Run: headless pygame with SDL's dummy video driver; simulated clock (each Clock.tick advances the game by its frame time, no real sleeping); random seed 0; keys injected as events and as key.get_pressed() state; no mouse input.
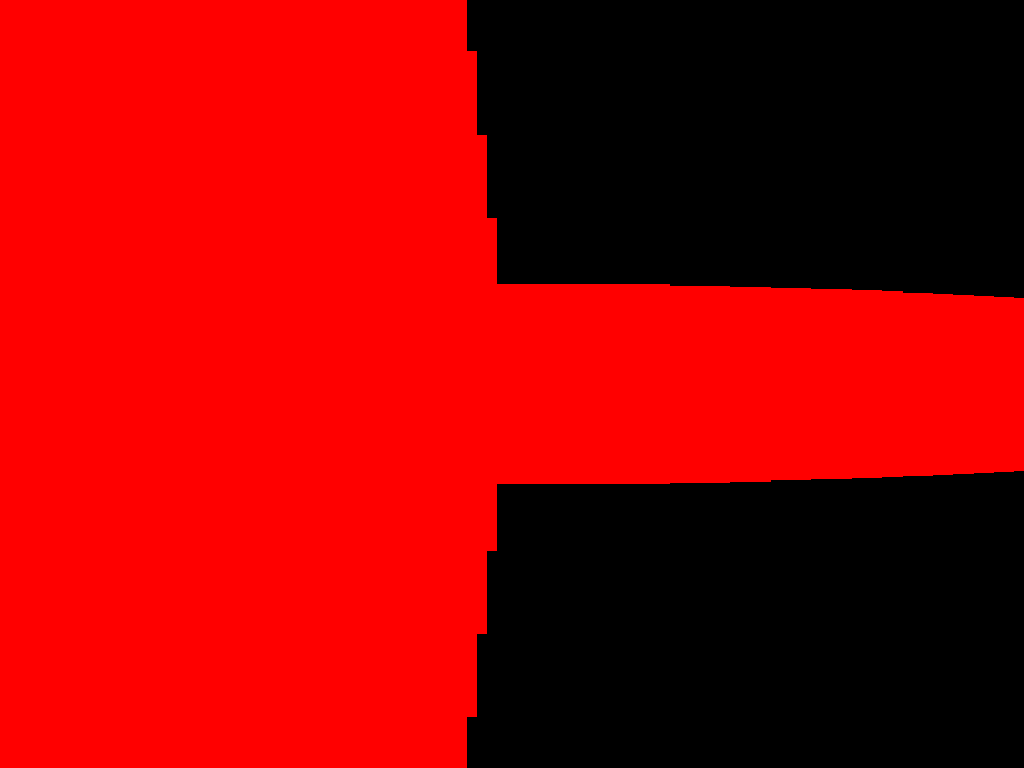
Frame 1 of 4 · flips 1–60 · no input
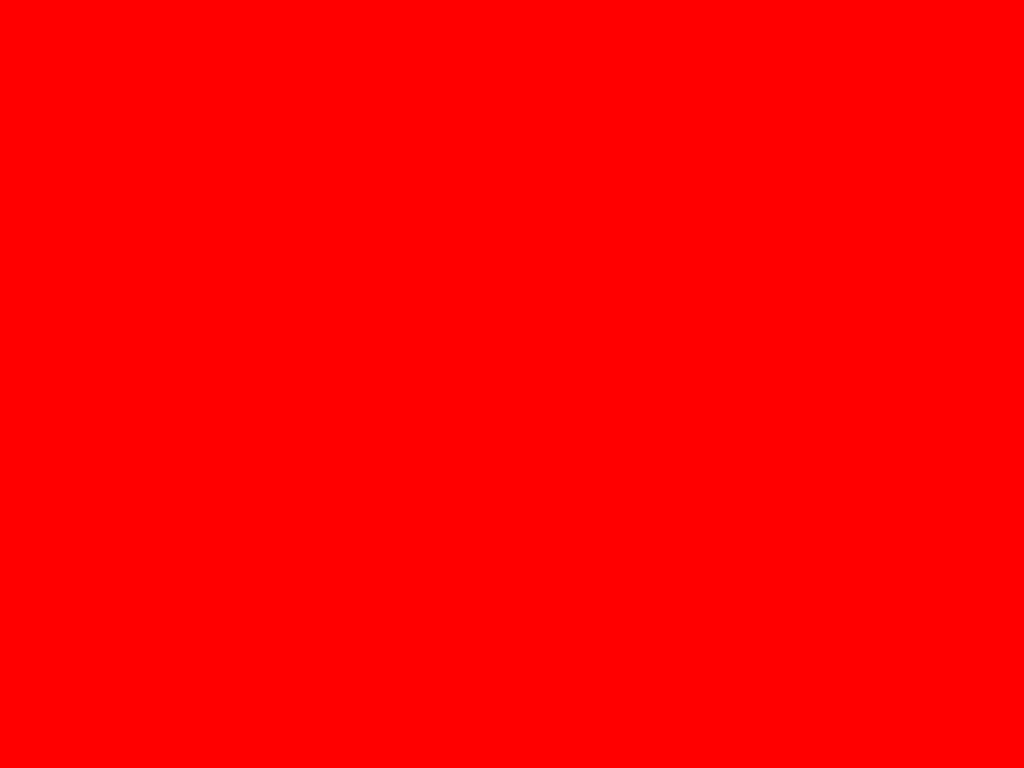
Frame 2 of 4 · flips 61–180 · tapped SPACE, RETURN · held RIGHT (→), D
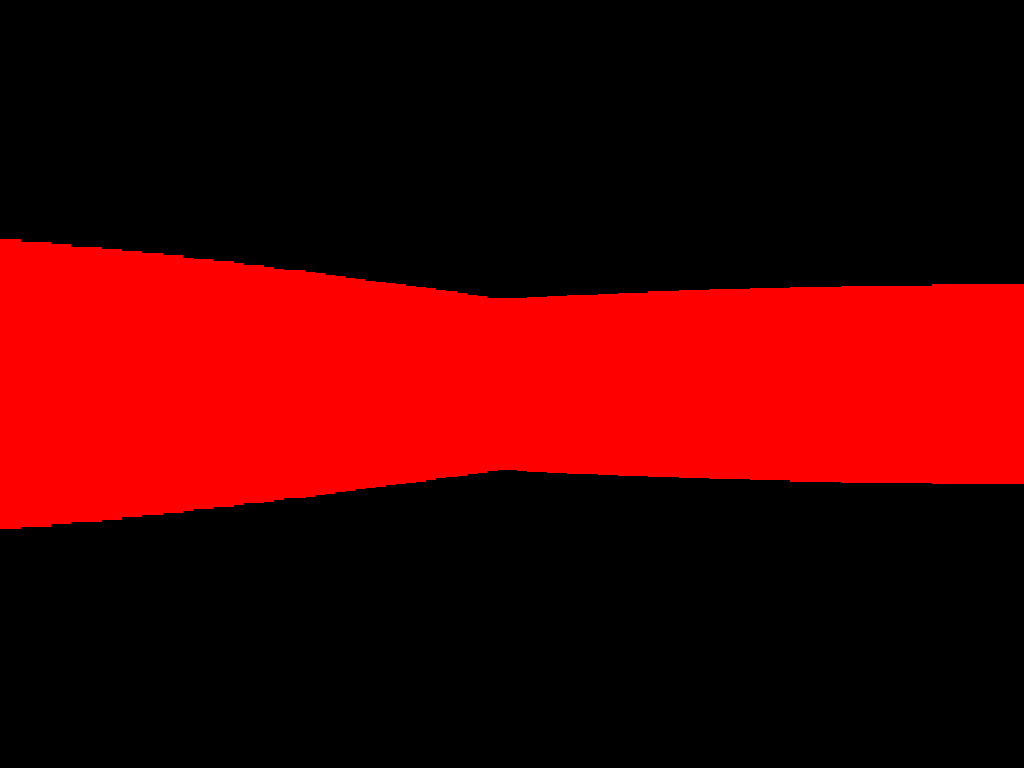
Frame 3 of 4 · flips 181–300 · held DOWN (↓), S
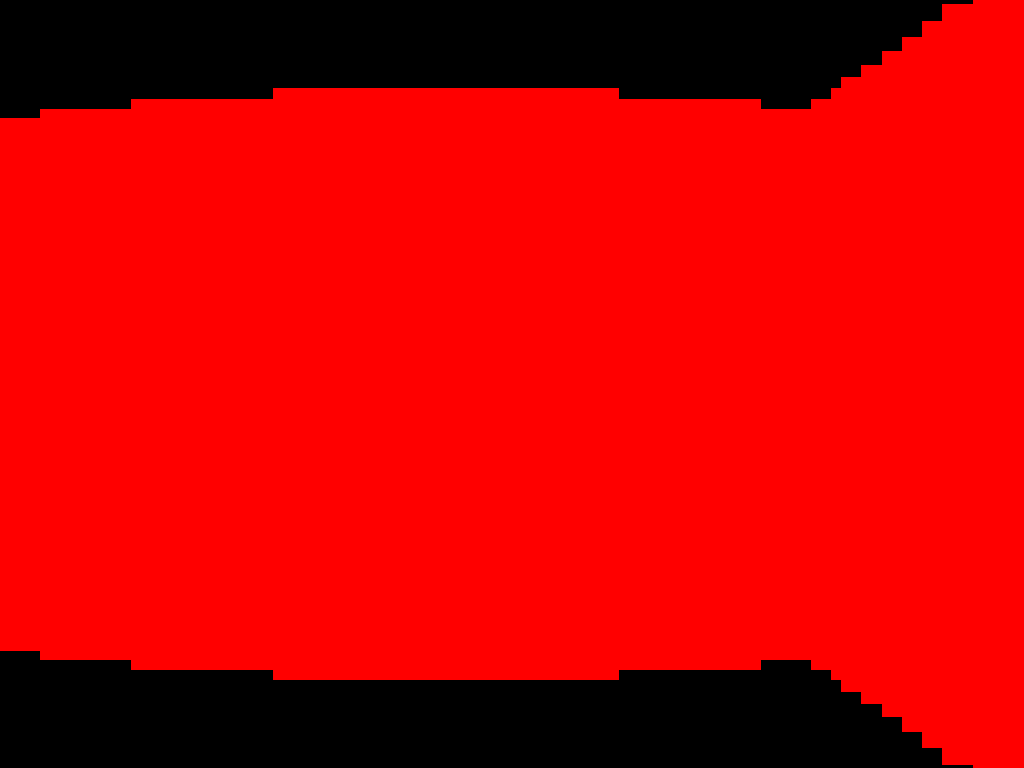
Frame 4 of 4 · flips 301–420 · held LEFT (←), A, UP (↑), W

The pygame program that drew these frames:

import math
from sys import exit
import pygame

#displayPart
def displayWalls(d, screen):
    numbOfSlices = len(d)
    walls = [pygame.Surface((math.ceil(screen.get_width()/numbOfSlices),2*800/d[i])) for i in range(numbOfSlices)]
    for wall in walls:
        wall.fill("#FF0000")
    return walls

#rayPart
def distanceR(playerPosX, playerPosY, matMap, thetas, numbOfRays):
    i=0
    distances = [0 for i in range(numbOfRays)]
    for theta in thetas:
        isWall = False
        while not isWall :
            distances[i] += 0.1
            watchX = playerPosY+distances[i]*math.cos(theta)
            watchY = playerPosX+distances[i]*math.sin(theta)
            watchX = math.floor(watchX)
            watchY = math.floor(watchY)
            if matMap[watchY][watchX] == 1:
                isWall = True
        i+=1
    return distances

matMap=[[1,1,1,1,1,1,1,1,1,1],
        [1,0,0,0,0,0,0,0,0,1],
        [1,0,0,0,0,0,0,0,0,1],
        [1,0,0,0,0,0,0,0,0,1],
        [1,0,0,0,0,0,0,0,0,1],
        [1,0,0,0,0,0,0,0,0,1],
        [1,0,0,0,0,0,0,0,0,1],
        [1,0,0,0,0,0,0,0,0,1],
        [1,0,0,0,0,0,0,0,0,1],
        [1,1,1,1,1,1,1,1,1,1]]

playerPosX = 1.1
playerPosY = 1.1
dx = [0,0]
dy = [0,0]
theta = 0   #where do you watch ? 0 = right, 90 = down, 180 = left, 270 = -90 = top
dt = 0
initSpeed = 0.1
speed = initSpeed
circSpeed = 2

playerPosZ = 0
heightVisu = 0

fov = 60    #if next to a wall and fov of 90, not working
fov = fov/2
numbOfRays = 101
cst = 2*fov/(numbOfRays-1)
thetas = [(theta-fov+cst*i)*math.pi/180 for i in range(numbOfRays)]
theta2 = theta*math.pi/180

d = distanceR(playerPosX,playerPosY, matMap, thetas, numbOfRays)

#displayPart
pygame.init()
width=pygame.display.Info().current_w
height=pygame.display.Info().current_h
screen = pygame.display.set_mode((width,height))
pygame.display.set_caption("Doom_like")
clock = pygame.time.Clock()

bg = pygame.Surface((width,height))
bg.fill("#000000")

walls = displayWalls(d, screen)

while True:
    #update
    d = distanceR(playerPosX,playerPosY, matMap, thetas, numbOfRays)
    thetas = [(theta-fov+cst*i)*math.pi/180 for i in range(numbOfRays)]
    theta2 = theta*math.pi/180
    walls = displayWalls(d, screen)
    
    for event in pygame.event.get():
        #if we press the red cross
        if event.type == pygame.QUIT:
            pygame.quit()
            exit()
        if event.type == pygame.KEYDOWN:
            if event.key == pygame.K_w:
                dx = [dx[0],dx[1]+1]
                dy = [dy[0]+1,dy[1]]
            if event.key == pygame.K_s:
                dx = [dx[0],dx[1]-1]
                dy = [dy[0]-1,dy[1]]
            if event.key == pygame.K_a:
                dx = [dx[0]-1,dx[1]]
                dy = [dy[0],dy[1]+1]
            if event.key == pygame.K_d:
                dx = [dx[0]+1,dx[1]]
                dy = [dy[0],dy[1]-1]
            if event.key == pygame.K_RIGHT :
                dt = circSpeed
            elif event.key == pygame.K_LEFT :
                dt = -circSpeed
            if event.key == pygame.K_LCTRL :
                if playerPosZ == 0:
                    playerPosZ = -96
                    speed /= 4
                elif playerPosZ < 0:
                    playerPosZ = 0
                    speed = initSpeed
            elif event.key == pygame.K_SPACE :
                if playerPosZ == 0 and heightVisu == 0:
                    playerPosZ = 420
                
        elif event.type == pygame.KEYUP:
            if event.key == pygame.K_RIGHT or event.key == pygame.K_LEFT :
                dt = 0
            if event.key == pygame.K_w:
                dx = [dx[0],dx[1]-1]
                dy = [dy[0]-1,dy[1]]
            if event.key == pygame.K_s:
                dx = [dx[0],dx[1]+1]
                dy = [dy[0]+1,dy[1]]
            if event.key == pygame.K_a:
                dx = [dx[0]+1,dx[1]]
                dy = [dy[0],dy[1]-1]
            if event.key == pygame.K_d:
                dx = [dx[0]-1,dx[1]]
                dy = [dy[0],dy[1]+1]
    
    theta += dt
    speedCos = speed*math.cos(theta2)
    speedSin = speed*math.sin(theta2)
    if matMap[math.floor(playerPosX + dx[0]*speedCos+dx[1]*speedSin)][math.floor(playerPosY + dy[0]*speedCos+dy[1]*speedSin)]!=1:
        playerPosX+= dx[0]*speedCos+dx[1]*speedSin
        playerPosY+= dy[0]*speedCos+dy[1]*speedSin
    if playerPosZ > 0:
        playerPosZ -= 14
    if heightVisu < playerPosZ:
        heightVisu += 14
    elif heightVisu > playerPosZ:
        heightVisu -= 8
    
    #print screen
    screen.blit(bg, (0,0))
    for i in range(len(walls)):
        x = i*screen.get_width()/len(walls)
        y = screen.get_height()//2 - walls[i].get_height() // 2 + heightVisu
        screen.blit(walls[i], (x,y))
    
    pygame.display.update()
    clock.tick(60)
